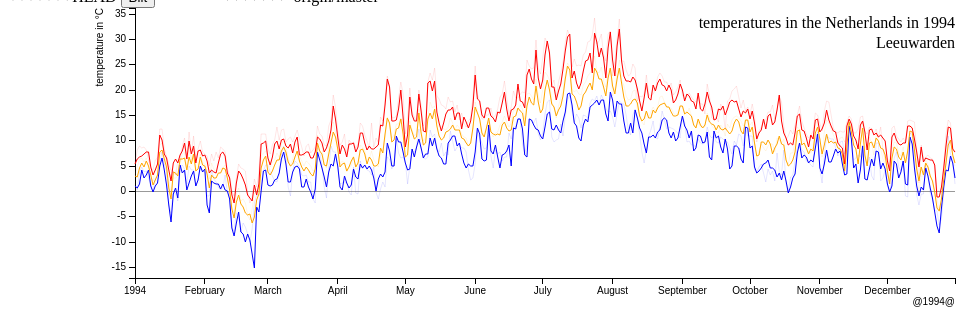
D3 v3 page, settled after 360 driven frames (6 s of simulated time); the page loaded 1 data file(s).


// ── d3line.js
/**
http://bl.ocks.org/d3noob/b3ff6ae1c120eea654b5

python -m SimpleHTTPServer 8888 &
http://localhost:8888/.
**/
window.onload = function() {
  d3.json("data.json", function(error, data) {

    // dimensions of the graph
    var width = 1000,
        height = 300;
    // add margins to the graph
    var margin = {top: 20, right: 50, bottom: 10, left: 130, yAx: 1},
        width = width - margin.left - margin.right,
        height = height - margin.top - margin.bottom,
        opacitySet1 = 0.1,
        opacitySet2 = 1,
        set = 1;

    if (set = 0){
      temp = opacitySet2
      opacitySet2 = opacitySet1
      opacitySet1 = temp
    }

    // data processing
    /***/
    // variables
    var Bilt = [],
        Leeuwarden = [],
        yRange = [0,0],
        place = 0,
        formateren = d3.time.format("%d-%m-%Y");
    // formate data, get max and min points, split into two datasets(1 per location)
    for (var i = 0; i < data.length; i++) {
      data[i].dates = [data[i].dates.slice(6,8), data[i].dates.slice(4,6), data[i].dates.slice(0,4)].join("-");
      data[i].dates = formateren.parse(data[i].dates)
      // change strings to numbers
      data[i].STN = Number(data[i].STN)
      data[i].TG = Number(data[i].TG)/10
      data[i].TN = Number(data[i].TN)/10
      data[i].TX = Number(data[i].TX)/10
      // find max and min y
      if (data[i].TG > yRange[1]) {
        yRange[1] = data[i].TG
      }
      if (data[i].TN > yRange[1]) {
        yRange[1] = data[i].TN
      }
      if (data[i].TX > yRange[1]) {
        yRange[1] = data[i].TX
      }
      if (data[i].TG < yRange[0]) {
        yRange[0] = data[i].TG
      }
      if (data[i].TN < yRange[0]) {
        yRange[0] = data[i].TN
      }
      if (data[i].TX < yRange[0]) {
        yRange[0] = data[i].TX
      }
      // split data on place
      if (data[i].STN == 260){
        Bilt.push(data[i])
      }
      else if (data[i].STN = 270) {
        Leeuwarden.push(data[i])
      }
    }
    yRange = [(yRange[0] - margin.yAx), (yRange[1] + margin.yAx)]
    //console.log(Bilt, Leeuwarden)
    //console.log(yRange, Bilt[0].dates, "\n", Bilt[Bilt.length - 1])
    /***/

    // scales
    // the vertical scaling
    var y = d3.scale.linear()
        .rangeRound([height, 0])
        .domain([yRange[0] - margin.yAx, yRange[1] + margin.yAx]);
    // the horizontal scaling
    var x = d3.time.scale()
        .range([0, width])
        .domain([Bilt[0].dates, Bilt[Bilt.length-1].dates]);

    // define axes
    // x axis orientation and scal
    var xAxis = d3.svg.axis()
          .scale(x)
          .orient("bottom")
          // scale the amount of ticks to the size of the axis
          .ticks(width/(data.length/8))
    // y axis orientation and scal
    var yAxis = d3.svg.axis()
        .scale(y)
        .orient("left");

    var nullLine = d3.svg.line()
    .x(function(d) { return x(d.dates);})
    .y(function(d) { return y(0);})

    // define a line
    var valueline1 = d3.svg.line()
    .x(function(d) { return x(d.dates);})
    .y(function(d) { return y(d.TN);})

    var valueline2 = d3.svg.line()
    .x(function(d) { return x(d.dates);})
    .y(function(d) { return y(d.TG);})

    var valueline3 = d3.svg.line()
    .x(function(d) { return x(d.dates);})
    .y(function(d) { return y(d.TX);})

    var svg = d3.select("body")
      .append("svg")
        .attr("width", width + margin.left + margin.right)
        .attr("height", height + margin.top + margin.bottom)
      .append("g")

    var mouseG = svg.append("g")
        .attr("class", "mouse-over-effects");

    mouseG.append("path")
          .attr("class", "mouse-line")
          .style("stroke", "black")
          .style("stroke-width", "1px")
          .style("opacity", "0")

    var mousePerLine = mouseG.selectAll(".mousePerLine")
                              .data(Bilt)
                              .enter()
                              .append("g")
                              .attr("class", "mouse-per-line");
    mousePerLine.append("circle")
                .attr("r", 7)
                .style("fille", "none")
                .style("stroke-width", "1px")
                .style("opacity", "0")
    mousePerLine.append("text")
                .attr("transform", "translate(10,3)");

    mouseG.append("svg:rect")
          .attr("width", width)
          .attr("height", height)
          .attr("fill", "none")
          .attr("pointer-events", "all")
          .on("mouseout", function() {
            d3.select(".mouse-line")
              .style("opacity", "0")
            d3.selectAll(".mouse-per-line circle")
              .style("opacity", "0")
            d3.selectAll(".mouse-per-line text")
              .style("opacity", "0")
            })
          .on("mouseover", function () {
            d3.select(".mouse-line")
              .style("opacity", "1")
            d3.selectAll(".mouse-per-line circle")
              .style("opacity", "1")
            d3.selectAll(".mouse-per-line text")
              .style("opacity", "1")
          })
          .on("mousemove", function() {
            var mouse = d3.mouse(this);
            d3.select(".mouse-line")
              .attr("d", function() {
                var d = "M" + mouse[0] + "," + height;
                d += " " + mouse[0] + "," + 0;
                return d;
              });
          d3.selectAll(".mouse-per-line")
            .attr("transform", function(d, i) {
              console.log(width/mouse[0])
              var xDate = x.invert(mouse[0]),
                  bisect = d3.bisector(function(d) {return d.dates}).right;
                  idx = bisect(d.TX, xDate);
              var beginning = 0,
                  end = lines[i].getTotalLength(),
                  target = null;
              while (true){
                target = Math.floor((beginning + end) / 2);
                pos = lines[i].getPointAtLength(target);
                if ((target === end || target === beginning) && pos.x !== mouse[0]) {
                  break;
                }
                if (pos.x > mouse[0]) {
                  end = target;
                }
                else if (pos.x < mouse[0]){
                  beginning = target;
                }
                else {break}

                d3.select(this).select("text")
                  .text(y.invert(pos.y).toFixed(2));
                return "translate(" + mouse[0] + "," + pos.y + ")";
              }
            })
          })

    // creat a canvas for the chart
    var chart = d3.select("svg")
        .attr("width", width + margin.left + margin.right)
        .attr("height", height + margin.top + margin.bottom)

    // append the x axis to the chart
    chart.append("g")
          .attr("class", "x axis")
          .attr("transform", "translate(" + margin.left + "," + height + ")")
          .call(xAxis)
        // add a axis title
        .append("text")
          .attr("y", 20)
          .attr("x", width)
          .attr("dy", ".71em")
          .style("text-anchor", "end")
          .text("@1994@");
    // append the y axis to the chart
    chart.append("g")
          .attr("class", "y axis")
          .attr("transform", "translate(" + margin.left + ",0)")
          .call(yAxis)
        // add a axis title
        .append("text")
          .attr("transform", "rotate(-90)")
          .attr("x", "0")
          .attr("dy", "-3.2em")
          .style("text-anchor", "end")
          .text("temperature in °C");

    chart.append("g")
          .attr("class", "title")
          .attr("transform", "translate(" + (width + margin.left) + "," + margin.top + ")")
        .append("text")
          .style("text-anchor", "end")
          .text("temperatures in the Netherlands in 1994")

    chart.append("g")
          .attr("class", "subTitle")
          .attr("transform", "translate(" + (width + margin.left) + "," + (margin.top + 20) + ")")
        .append("text")
          .style("text-anchor", "end")
          .text("Leeuwarden")

    chart.append("path")
          .attr("id", "0")
          .attr("class", "nullLine")
          .attr("d", nullLine(Bilt))
          .attr("transform", "translate(" + margin.left +"," + 0 + ")")
          .style("stroke", "black")
          .style("stroke", "#000")
          .style("stroke-width", "1")
          .style("shape-rendering", "crispEdges")
          .style("opacity", "0.4")

    var lines = document.getElementsByClassName('line');

    var path = 0;
    buttonText = d3.select("button")
    buttonText[0][0].innerText = "Bilt"

    chart.append("path")
          .attr("id", "1")
          .attr("class", "line")
          .attr("d", valueline1(Bilt))
          .attr("transform", "translate(" + margin.left +"," + 0 + ")")
          .style("stroke", "Blue")
          .style("opacity", opacitySet1)
    chart.append("path")
          .attr("id", "2")
          .attr("class", "line")
          .attr("d", valueline2(Bilt))
          .attr("transform", "translate(" + margin.left +"," + 0 + ")")
          .style("stroke", "Orange")
          .style("opacity", opacitySet1)
    chart.append("path")
          .attr("id", "3")
          .attr("class", "line")
          .attr("d", valueline3(Bilt))
          .attr("transform", "translate(" + margin.left +"," + 0 + ")")
          .style("stroke", "Red")
          .style("opacity", opacitySet1)
    chart.append("path")
          .attr("id", "4")
          .attr("class", "line")
          .attr("d", valueline1(Leeuwarden))
          .attr("transform", "translate(" + margin.left +"," + 0 + ")")
          .style("stroke", "Blue")
          .style("opacity", opacitySet2)
    chart.append("path")
          .attr("id", "5")
          .attr("class", "line")
          .attr("d", valueline2(Leeuwarden))
          .attr("transform", "translate(" + margin.left +"," + 0 + ")")
          .style("stroke", "Orange")
          .style("opacity", opacitySet2)
    chart.append("path")
          .attr("id", "6")
          .attr("class", "line")
          .attr("d", valueline3(Leeuwarden))
          .attr("transform", "translate(" + margin.left +"," + 0 + ")")
          .style("stroke", "Red")
          .style("opacity", opacitySet2)

    button = d3.select("button")
        .on("click", function() {
          if (d3.selectAll("text")[0][26].innerHTML == "Leeuwarden") {
            d3.selectAll("text")[0][26].innerHTML = "Bilt"
          }
          else if (d3.selectAll("text")[0][26].innerHTML == "Bilt"){
            d3.selectAll("text")[0][26].innerHTML = "Leeuwarden"
          }
          paths = d3.selectAll("path")
          for (var i = 3; i < paths.size(); i++) {
            if (d3.select(paths[0][i]).style("opacity") == opacitySet1) {
              d3.select(paths[0][i]).style("opacity", opacitySet2)
              buttonText = d3.select("button")
              buttonText[0][0].innerText = "Bilt"
            }
            else if (d3.select(paths[0][i]).style("opacity") == opacitySet2) {
              d3.select(paths[0][i]).style("opacity", opacitySet1)
              buttonText = d3.select("button")
              buttonText[0][0].innerText = "Leeuwarden"
            }
          }
        })
      })
}


### data: data.json
[
 {
  "TN": "11",
  "TG": "31",
  "STN": "260",
  "dates": "19940101",
  "TX": "55"
 },
 {
  "TN": "2",
  "TG": "47",
  "STN": "260",
  "dates": "19940102",
  "TX": "81"
 },
 {
  "TN": "37",
  "TG": "62",
  "STN": "260",
  "dates": "19940103",
  "TX": "89"
 },
 {
  "TN": "48",
  "TG": "64",
  "STN": "260",
  "dates": "19940104",
  "TX": "84"
 },
 {
  "TN": "38",
  "TG": "57",
  "STN": "260",
  "dates": "19940105",
  "TX": "87"
 },
 {
  "TN": "40",
  "TG": "64",
  "STN": "260",
  "dates": "19940106",
  "TX": "81"
 },
 {
  "TN": "25",
  "TG": "46",
  "STN": "260",
  "dates": "19940107",
  "TX": "61"
 },
 {
  "TN": "10",
  "TG": "27",
  "STN": "260",
  "dates": "19940108",
  "TX": "43"
 },
 "... 722 more items"
]